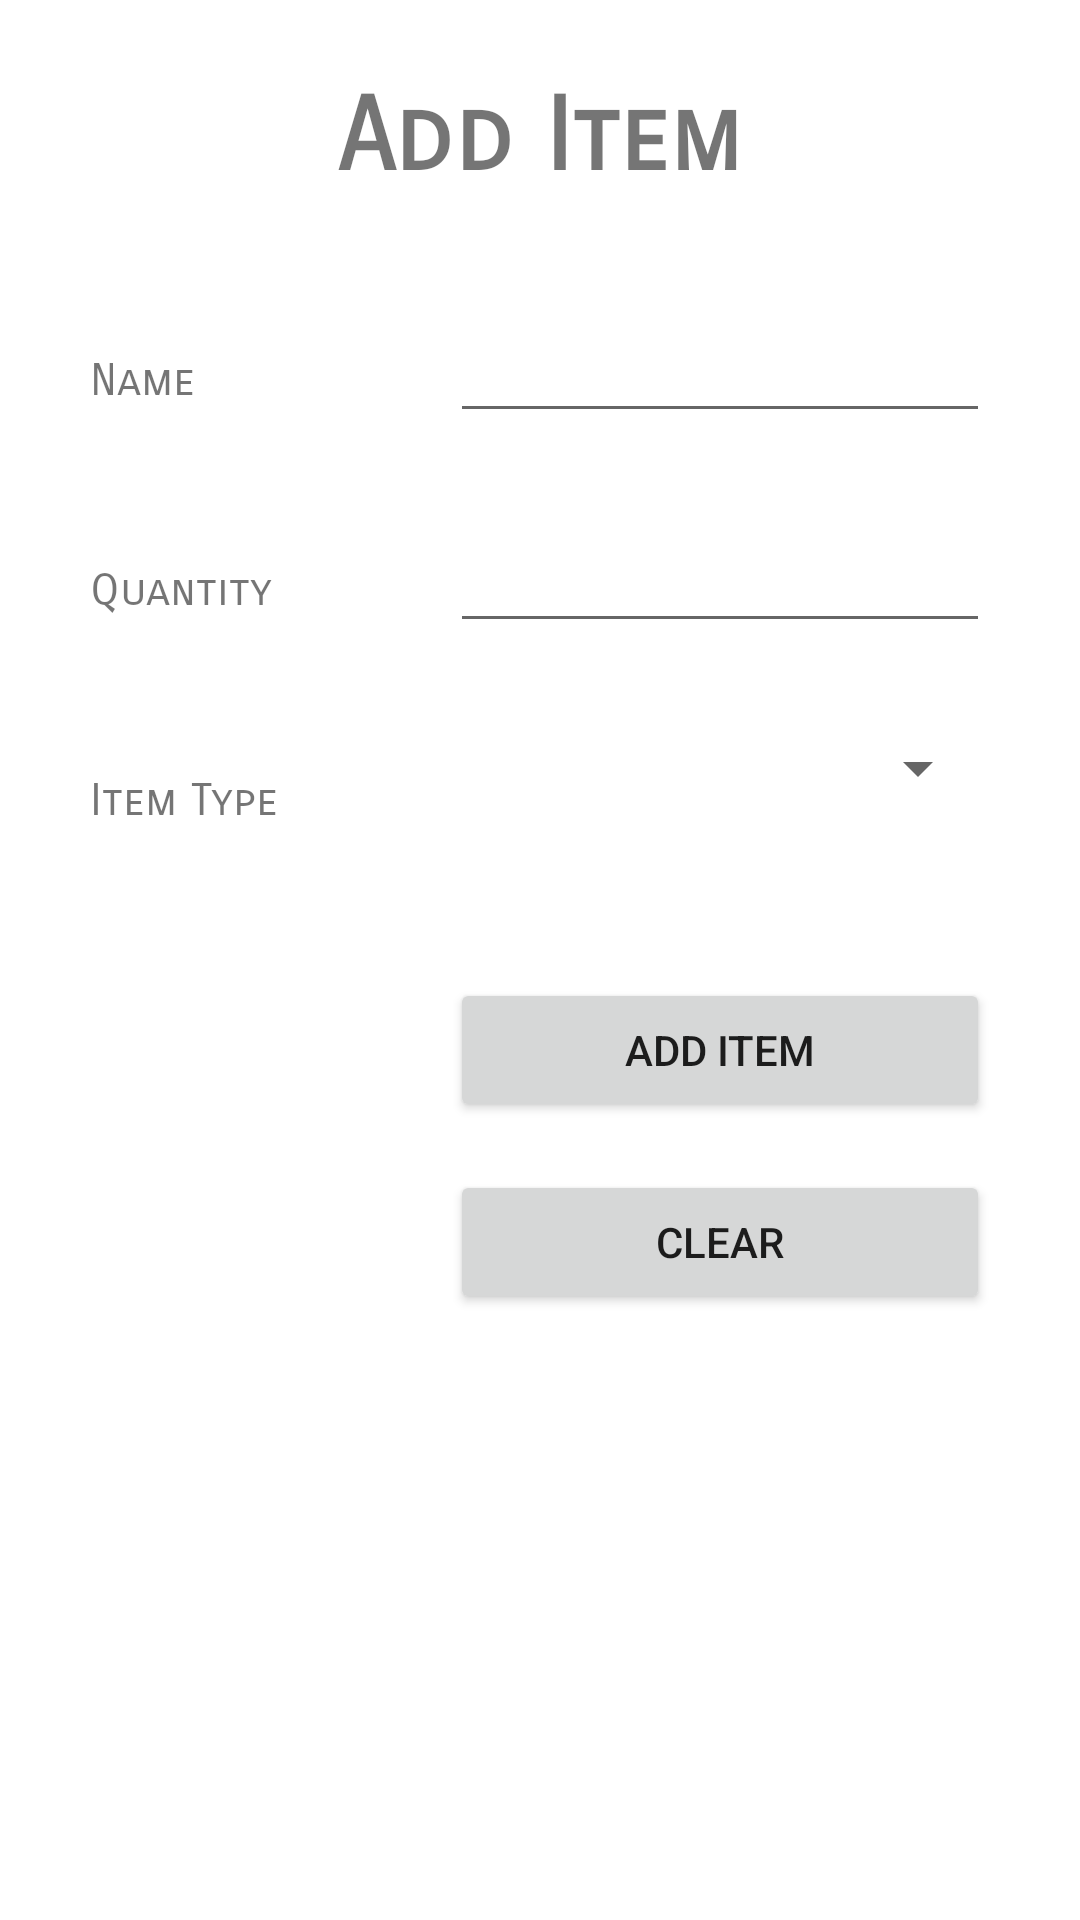

Produce the Android XML layout that renders to this screen, including the resource entries it uses.
<!-- AndroidManifest.xml: application theme Theme.BIT603_A3_AdrianNicoTabuzo -->
<!-- res/layout/activity_inventory_add_items.xml -->
<?xml version="1.0" encoding="utf-8"?>
<androidx.constraintlayout.widget.ConstraintLayout xmlns:android="http://schemas.android.com/apk/res/android"
    xmlns:app="http://schemas.android.com/apk/res-auto"
    xmlns:tools="http://schemas.android.com/tools"
    android:layout_width="match_parent"
    android:layout_height="match_parent"
    tools:context=".InventoryAddItemsScreen">

    <EditText
        android:id="@+id/editTextIInventoryAddName"
        android:layout_width="180dp"
        android:layout_height="40dp"
        android:layout_marginStart="20dp"
        android:layout_marginLeft="20dp"
        android:ems="10"
        android:foregroundGravity="bottom"
        android:inputType="textPersonName"
        android:textSize="15sp"
        app:layout_constraintBaseline_toBaselineOf="@+id/textViewInventoryAddNameLabel"
        app:layout_constraintStart_toEndOf="@+id/textViewInventoryAddNameLabel" />

    <EditText
        android:id="@+id/editTextIInventoryAddQuantity"
        android:layout_width="180dp"
        android:layout_height="40dp"
        android:layout_marginStart="20dp"
        android:layout_marginLeft="20dp"
        android:ems="10"
        android:foregroundGravity="bottom"
        android:inputType="number"
        android:textSize="15sp"
        app:layout_constraintBaseline_toBaselineOf="@+id/textViewInventoryAddQuantityLabel"
        app:layout_constraintStart_toEndOf="@+id/textViewInventoryAddQuantityLabel" />

    <TextView
        android:id="@+id/textViewInventoryAddItemTypeLabel"
        android:layout_width="100dp"
        android:layout_height="40dp"
        android:layout_marginStart="30dp"
        android:layout_marginLeft="30dp"
        android:layout_marginTop="30dp"
        android:fontFamily="sans-serif-smallcaps"
        android:gravity="bottom"
        android:text="@string/InventoryItemType"
        android:textSize="15sp"
        app:layout_constraintStart_toStartOf="parent"
        app:layout_constraintTop_toBottomOf="@+id/textViewInventoryAddQuantityLabel" />

    <TextView
        android:id="@+id/textViewInventoryAddNameLabel"
        android:layout_width="100dp"
        android:layout_height="40dp"
        android:layout_marginStart="30dp"
        android:layout_marginLeft="30dp"
        android:layout_marginTop="30dp"
        android:fontFamily="sans-serif-smallcaps"
        android:gravity="bottom"
        android:text="@string/InventoryName"
        android:textSize="15sp"
        app:layout_constraintStart_toStartOf="parent"
        app:layout_constraintTop_toBottomOf="@+id/textViewIInventoryAddItemTitle" />

    <TextView
        android:id="@+id/textViewInventoryAddQuantityLabel"
        android:layout_width="100dp"
        android:layout_height="40dp"
        android:layout_marginStart="30dp"
        android:layout_marginLeft="30dp"
        android:layout_marginTop="30dp"
        android:fontFamily="sans-serif-smallcaps"
        android:gravity="bottom"
        android:text="@string/InventoryQuantity"
        android:textSize="15sp"
        app:layout_constraintStart_toStartOf="parent"
        app:layout_constraintTop_toBottomOf="@+id/textViewInventoryAddNameLabel" />

    <TextView
        android:id="@+id/textViewIInventoryAddItemTitle"
        android:layout_width="wrap_content"
        android:layout_height="wrap_content"
        android:layout_marginTop="25dp"
        android:fontFamily="sans-serif-smallcaps"
        android:text="@string/InventoryAddItem"
        android:textSize="34sp"
        android:textStyle="bold"
        app:layout_constraintEnd_toEndOf="parent"
        app:layout_constraintStart_toStartOf="parent"
        app:layout_constraintTop_toTopOf="parent" />

    <Spinner
        android:id="@+id/spinnerIInventoryItemTypes"
        android:layout_width="180dp"
        android:layout_height="40dp"
        android:layout_marginStart="20dp"
        android:layout_marginLeft="20dp"
        app:layout_constraintStart_toEndOf="@+id/textViewInventoryAddItemTypeLabel"
        app:layout_constraintTop_toTopOf="@+id/textViewInventoryAddItemTypeLabel" />

    <Button
        android:id="@+id/buttonIInventoryAdd"
        android:layout_width="0dp"
        android:layout_height="wrap_content"
        android:layout_marginTop="50dp"
        android:text="@string/InventoryAddItem"
        app:layout_constraintEnd_toEndOf="@+id/spinnerIInventoryItemTypes"
        app:layout_constraintStart_toStartOf="@+id/spinnerIInventoryItemTypes"
        app:layout_constraintTop_toBottomOf="@+id/spinnerIInventoryItemTypes" />

    <Button
        android:id="@+id/buttonIInvetoryClear"
        android:layout_width="0dp"
        android:layout_height="wrap_content"
        android:layout_marginTop="16dp"
        android:text="@string/Clear"
        app:layout_constraintEnd_toEndOf="@+id/buttonIInventoryAdd"
        app:layout_constraintStart_toStartOf="@+id/buttonIInventoryAdd"
        app:layout_constraintTop_toBottomOf="@+id/buttonIInventoryAdd" />

</androidx.constraintlayout.widget.ConstraintLayout>
<!-- resources referenced by this layout -->
<resources>
  <string name="Clear">Clear</string>
  <string name="InventoryAddItem">Add Item</string>
  <string name="InventoryItemType">Item Type</string>
  <string name="InventoryName">Name</string>
  <string name="InventoryQuantity">Quantity</string>
  <style name="Theme.BIT603_A3_AdrianNicoTabuzo" parent="Theme.MaterialComponents.DayNight.DarkActionBar">
          
          <item name="colorPrimary">@color/purple_500</item>
          <item name="colorPrimaryVariant">@color/purple_700</item>
          <item name="colorOnPrimary">@color/white</item>
          
          <item name="colorSecondary">@color/teal_200</item>
          <item name="colorSecondaryVariant">@color/teal_700</item>
          <item name="colorOnSecondary">@color/black</item>
          
          <item name="android:statusBarColor" tools:targetApi="21">?attr/colorPrimaryVariant</item>
          
      </style>
  <!-- not gathered from this repository: default colours our renderer supplied (Android Studio template values) -->
  <color name="purple_500">#FF6200EE</color>
  <color name="purple_700">#FF3700B3</color>
  <color name="teal_200">#FF03DAC5</color>
  <color name="teal_700">#FF018786</color>
  <color name="black">#FF000000</color>
  <color name="white">#FFFFFFFF</color>
</resources>
